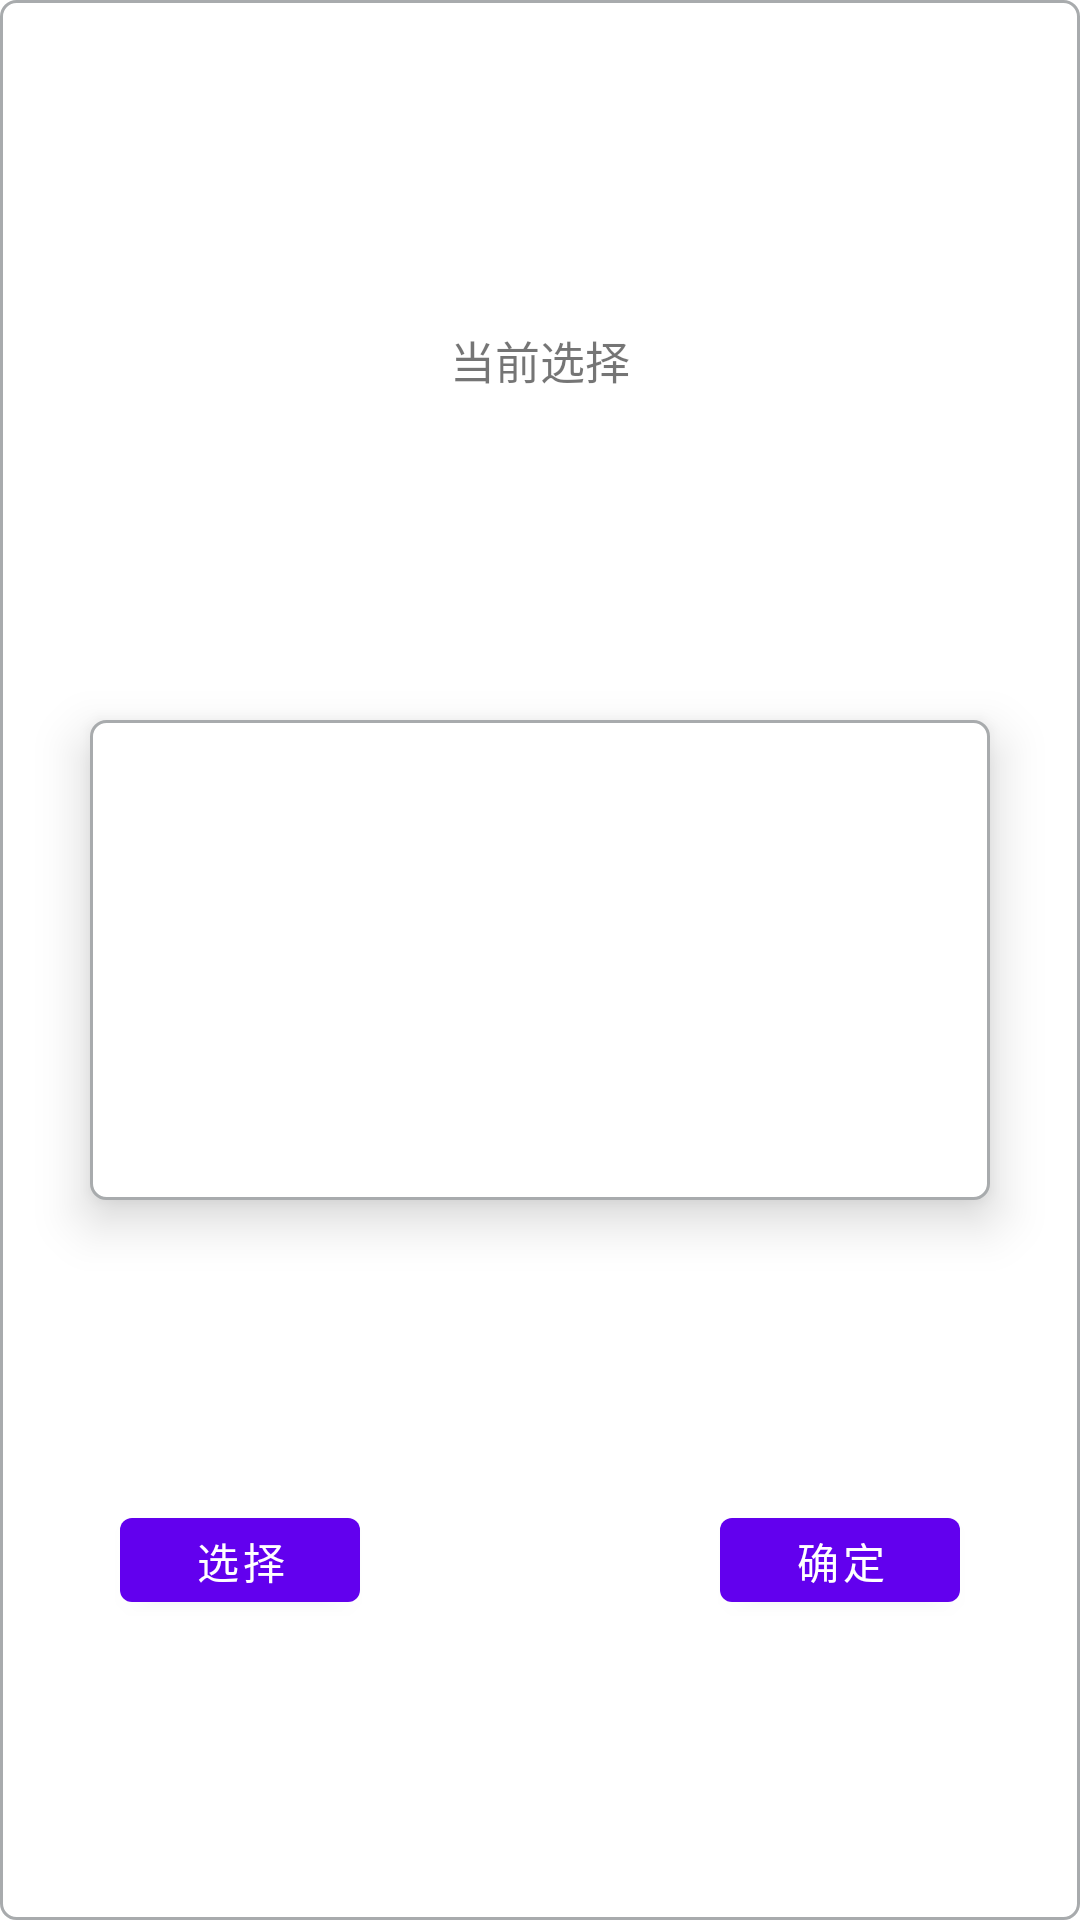

Write the Android layout XML for this screen, with the resource values it uses.
<!-- AndroidManifest.xml: application theme Theme.CCAASMP -->
<!-- res/layout/file_selector_popwindow.xml -->
<?xml version="1.0" encoding="utf-8"?>
<androidx.constraintlayout.widget.ConstraintLayout xmlns:android="http://schemas.android.com/apk/res/android"
    xmlns:app="http://schemas.android.com/apk/res-auto"
    android:layout_width="360dp"
    android:layout_height="280dp"
    android:orientation="vertical"
    android:background="@drawable/shape_small_corner"
    >

    <TextView
        android:id="@+id/textView"
        android:layout_width="180dp"
        android:layout_height="40dp"
        android:gravity="center_vertical|center"
        android:text="当前选择"
        android:textSize="@dimen/main_text_size"
        app:layout_constraintBottom_toTopOf="@+id/scroll_view"
        app:layout_constraintEnd_toEndOf="parent"
        app:layout_constraintStart_toStartOf="parent"
        app:layout_constraintTop_toTopOf="parent" />

    <HorizontalScrollView
        android:background="@drawable/shape_small_corner"
        android:id="@+id/scroll_view"
        android:elevation="10dp"
        android:layout_width="300dp"
        android:layout_height="160dp"
        app:layout_constraintBottom_toBottomOf="parent"
        app:layout_constraintEnd_toEndOf="parent"
        app:layout_constraintStart_toStartOf="parent"
        app:layout_constraintTop_toTopOf="parent">

        <LinearLayout
            android:id="@+id/linear_layout"
            android:layout_width="match_parent"
            android:layout_height="match_parent"
            android:orientation="horizontal" />
    </HorizontalScrollView>

    <Button
        android:id="@+id/select_button"
        android:layout_width="80dp"
        android:layout_height="40dp"
        android:layout_marginLeft="40dp"
        android:elevation="10dp"
        android:text="选择"
        app:layout_constraintBottom_toBottomOf="parent"
        app:layout_constraintStart_toStartOf="parent"
        app:layout_constraintTop_toBottomOf="@+id/scroll_view" />

    <Button
        android:id="@+id/confirm_button"
        android:layout_width="80dp"
        android:layout_height="40dp"
        android:layout_marginEnd="40dp"
        android:elevation="10dp"
        android:text="确定"
        app:layout_constraintBottom_toBottomOf="parent"
        app:layout_constraintEnd_toEndOf="parent"
        app:layout_constraintTop_toBottomOf="@+id/scroll_view" />

</androidx.constraintlayout.widget.ConstraintLayout>
<!-- resources referenced by this layout -->
<resources>
  <dimen name="main_text_size">15sp</dimen>
  <!-- drawable shape_small_corner (drawable) -->
  <?xml version="1.0" encoding="utf-8"?>
  <selector xmlns:android="http://schemas.android.com/apk/res/android">
      <item>
          <shape>
              <solid android:color = "#FFFFFF" />
              <corners android:topLeftRadius="5dp" android:topRightRadius="5dp"
                  android:bottomLeftRadius="5dp" android:bottomRightRadius="5dp"/>
              <stroke android:width="1dp" android:color="#ffa8abad"/>
          </shape>
      </item>
  </selector>
  <style name="Theme.CCAASMP" parent="Theme.MaterialComponents.DayNight.DarkActionBar">
          
          <item name="colorPrimary">@color/purple_500</item>
          <item name="colorPrimaryVariant">@color/purple_700</item>
          <item name="colorOnPrimary">@color/white</item>
          
          <item name="colorSecondary">@color/teal_200</item>
          <item name="colorSecondaryVariant">@color/teal_700</item>
          <item name="colorOnSecondary">@color/black</item>
          
          <item name="android:statusBarColor">?attr/colorPrimaryVariant</item>
          
      </style>
  <color name="purple_500">#FF6200EE</color>
  <color name="purple_700">#FF3700B3</color>
  <color name="white">#FFFFFFFF</color>
  <color name="teal_200">#FF03DAC5</color>
  <color name="teal_700">#FF018786</color>
  <color name="black">#FF000000</color>
</resources>
